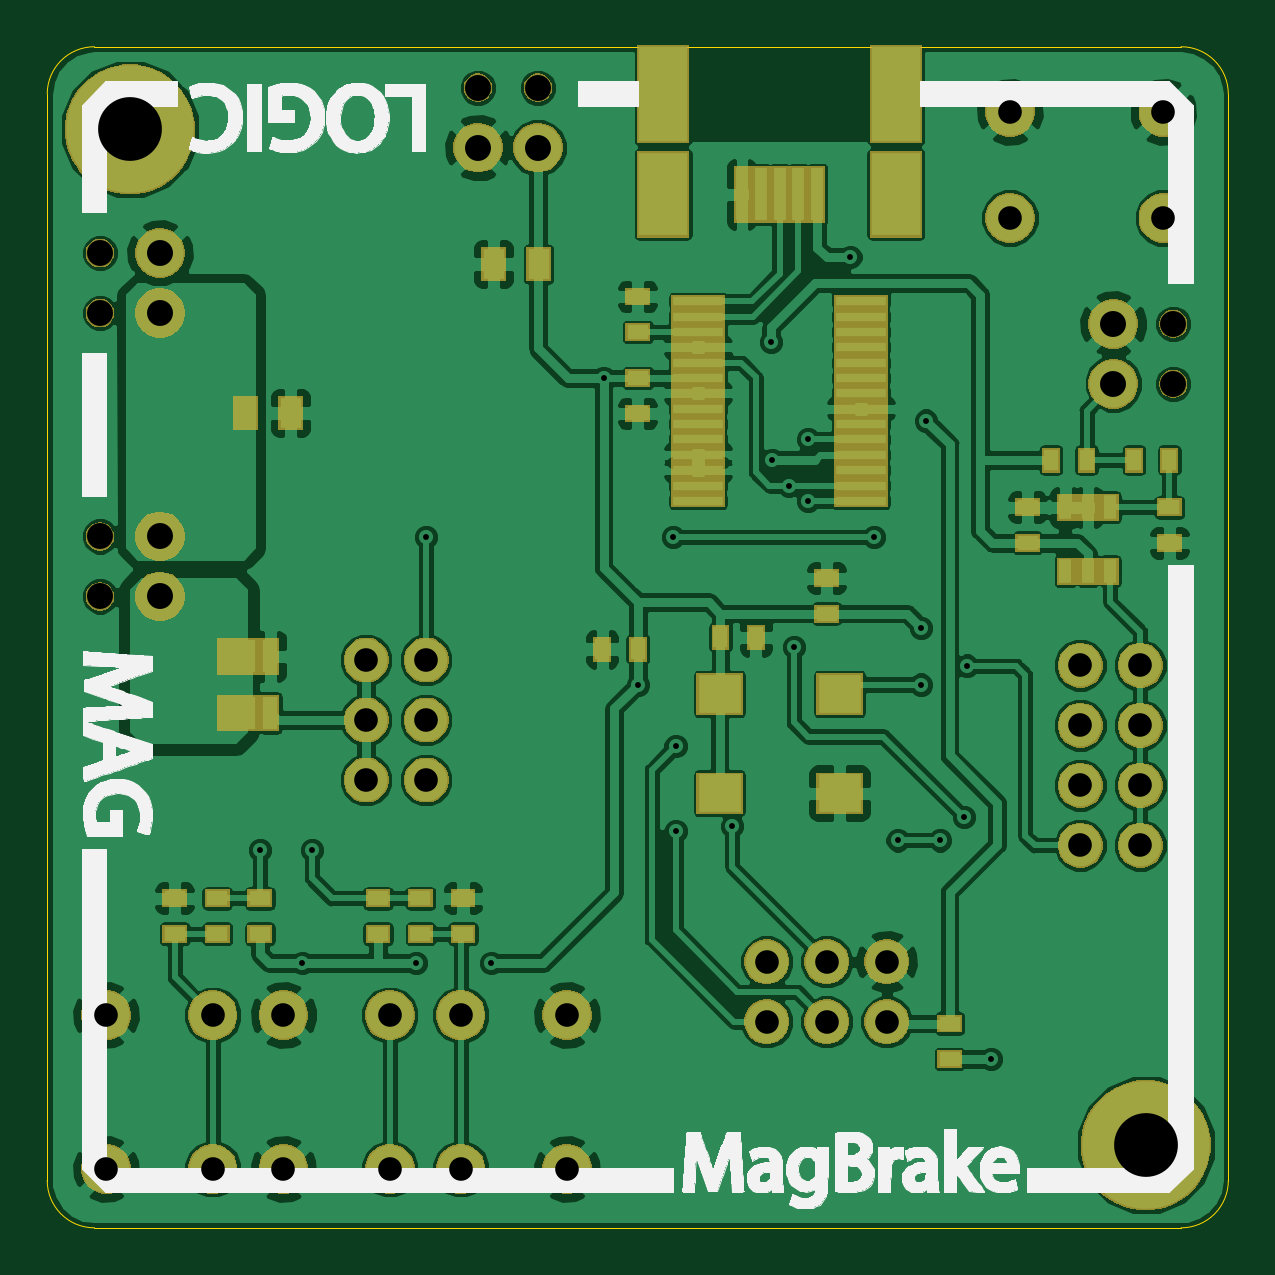
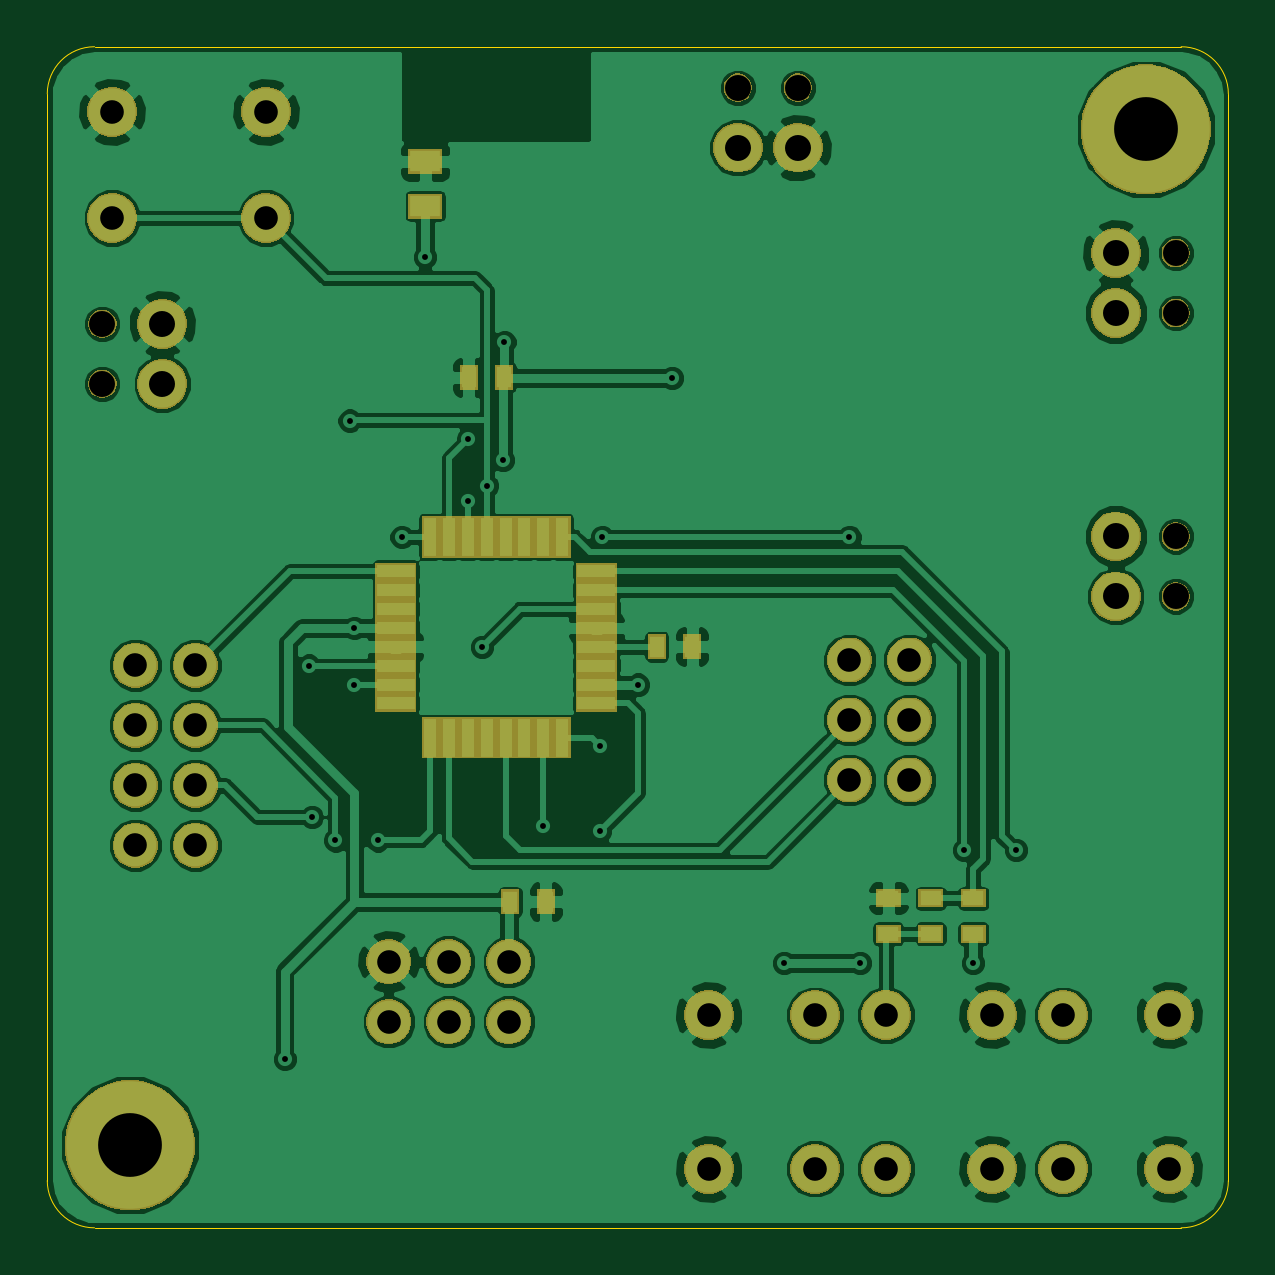
Circuit board: 7 layer files. Board 50.0 x 50.0 mm.
- bottom_copper: wirbelstrombremse_regler-B.Cu.gbl (130310 bytes)
- bottom_mask: wirbelstrombremse_regler-B.Mask.gbs (51622 bytes)
- top_silk: wirbelstrombremse_regler-Eco1.User.gto (76736 bytes)
- outline: wirbelstrombremse_regler-Edge.Cuts.gm1 (1048 bytes)
- top_copper: wirbelstrombremse_regler-F.Cu.gtl (198444 bytes)
- top_mask: wirbelstrombremse_regler-F.Mask.gts (56946 bytes)
- drill: wirbelstrombremse_regler.drl (1494 bytes)

=== bottom_copper: wirbelstrombremse_regler-B.Cu.gbl (130310 bytes, source omitted) ===
=== bottom_mask: wirbelstrombremse_regler-B.Mask.gbs (51622 bytes, source omitted) ===
=== top_silk: wirbelstrombremse_regler-Eco1.User.gto (76736 bytes, source omitted) ===
=== outline: wirbelstrombremse_regler-Edge.Cuts.gm1 ===
G04 #@! TF.GenerationSoftware,KiCad,Pcbnew,(6.0.0-rc1-dev-1168-gacfa13c03)*
G04 #@! TF.CreationDate,2018-12-11T23:00:25+01:00*
G04 #@! TF.ProjectId,wirbelstrombremse_regler,77697262-656c-4737-9472-6f6d6272656d,rev?*
G04 #@! TF.SameCoordinates,Original*
G04 #@! TF.FileFunction,Profile,NP*
%FSLAX46Y46*%
G04 Gerber Fmt 4.6, Leading zero omitted, Abs format (unit mm)*
G04 Created by KiCad (PCBNEW (6.0.0-rc1-dev-1168-gacfa13c03)) date 11.12.2018 23:00:25*
%MOMM*%
%LPD*%
G01*
G04 APERTURE LIST*
%ADD10C,0.050000*%
G04 APERTURE END LIST*
D10*
X160000000Y-118000000D02*
G75*
G02X158000000Y-120000000I-2000000J0D01*
G01*
X112000000Y-70000000D02*
X158000000Y-70000000D01*
X110000000Y-118000000D02*
X110000000Y-72000000D01*
X110000000Y-72000000D02*
G75*
G02X112000000Y-70000000I2000000J0D01*
G01*
X112000000Y-120000000D02*
G75*
G02X110000000Y-118000000I0J2000000D01*
G01*
X160000000Y-72000000D02*
X160000000Y-118000000D01*
X158000000Y-70000000D02*
G75*
G02X160000000Y-72000000I0J-2000000D01*
G01*
X158000000Y-120000000D02*
X112000000Y-120000000D01*
M02*

=== top_copper: wirbelstrombremse_regler-F.Cu.gtl (198444 bytes, source omitted) ===
=== top_mask: wirbelstrombremse_regler-F.Mask.gts (56946 bytes, source omitted) ===
=== drill: wirbelstrombremse_regler.drl ===
M48
;DRILL file {KiCad (6.0.0-rc1-dev-1168-gacfa13c03)} date 11.12.2018 23:00:22
;FORMAT={-:-/ absolute / inch / decimal}
FMAT,2
INCH
T1C0.0098
T2C0.0394
T3C0.0433
T4C0.1063
T5C0.0433
%
G90
G05
M72
T1
X4.685Y-4.0945
X4.7559Y-4.2835
X4.7717Y-4.0945
X4.9449Y-4.2835
X4.9622Y-3.5728
X5.0709Y-4.2835
X5.2579Y-3.3081
X5.315Y-3.8189
X5.374Y-3.5728
X5.378Y-3.9213
X5.378Y-4.063
X5.4724Y-4.0551
X5.5374Y-3.248
X5.5394Y-3.4449
X5.5669Y-3.4872
X5.5748Y-3.7559
X5.5984Y-3.4104
X5.5984Y-3.5128
X5.6693Y-3.1063
X5.7087Y-3.5728
X5.748Y-4.0787
X5.7874Y-3.7244
X5.7874Y-3.8189
X5.7953Y-3.3789
X5.8189Y-4.0787
X5.8583Y-4.0394
X5.8633Y-3.7874
X5.9035Y-4.4429
T2
X5.0197Y-4.3701
X5.0197Y-4.626
X5.1969Y-4.3701
X5.1969Y-4.626
X5.5299Y-4.2807
X5.5299Y-4.3807
X5.6299Y-4.2807
X5.6299Y-4.3807
X5.7299Y-4.2807
X5.7299Y-4.3807
X4.8622Y-3.778
X4.8622Y-3.878
X4.8622Y-3.978
X4.9622Y-3.778
X4.9622Y-3.878
X4.9622Y-3.978
X5.935Y-2.8642
X5.935Y-3.0413
X6.1909Y-2.8642
X6.1909Y-3.0413
X6.0524Y-3.787
X6.0524Y-3.887
X6.0524Y-3.987
X6.0524Y-4.087
X6.1524Y-3.787
X6.1524Y-3.887
X6.1524Y-3.987
X6.1524Y-4.087
X4.7244Y-4.3701
X4.7244Y-4.626
X4.9016Y-4.3701
X4.9016Y-4.626
X4.4291Y-4.3701
X4.4291Y-4.626
X4.6063Y-4.3701
X4.6063Y-4.626
T3
X4.5185Y-3.572
X4.5185Y-3.672
X4.5185Y-3.0996
X4.5185Y-3.1996
X6.1075Y-3.2177
X6.1075Y-3.3177
X5.0484Y-2.924
X5.1484Y-2.924
T4
X4.4685Y-2.8937
X6.1614Y-4.5866
T5
X4.4185Y-3.572
X4.4185Y-3.672
X4.4185Y-3.0996
X4.4185Y-3.1996
X6.2075Y-3.2177
X6.2075Y-3.3177
X5.0484Y-2.824
X5.1484Y-2.824
T0
M30

